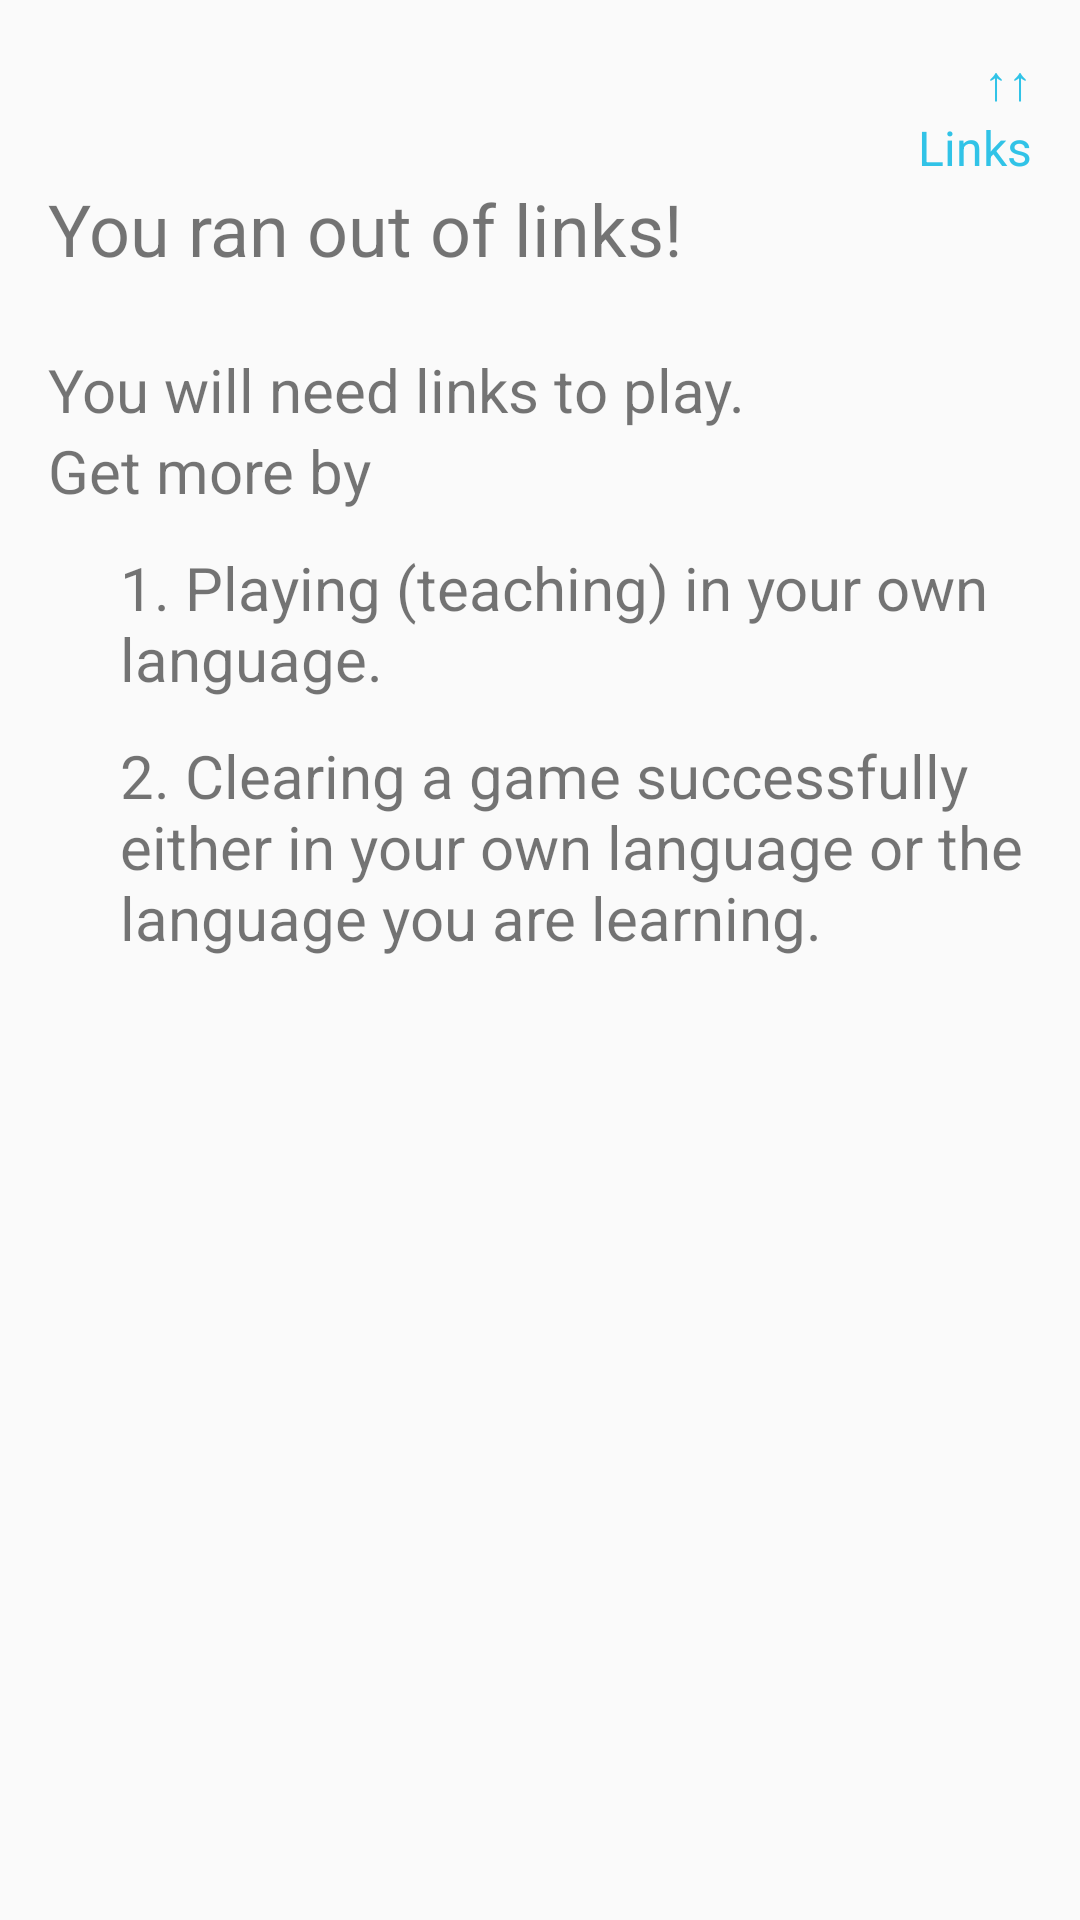

This screen was rendered from an Android layout file. Write that file and the resources it references.
<!-- AndroidManifest.xml: application theme AppTheme -->
<!-- res/layout/fragment_no_links_first_time.xml -->
<?xml version="1.0" encoding="utf-8"?>
<ScrollView
    xmlns:android="http://schemas.android.com/apk/res/android"
    android:layout_width="match_parent"
    android:layout_height="match_parent">
    <LinearLayout
                  android:orientation="vertical"
                  android:layout_width="match_parent"
                  android:layout_height="wrap_content"
        android:padding="16dp">
        <TextView
            android:layout_width="wrap_content"
            android:layout_height="wrap_content"
            android:layout_gravity="end"
            android:textSize="16sp"
            android:textColor="@color/colorPrimary"
            android:text="↑↑"
            />
        <TextView
            android:layout_width="wrap_content"
            android:layout_height="wrap_content"
            android:layout_gravity="end"
            android:textSize="16sp"
            android:textColor="@color/colorPrimary"
            android:text="@string/no_links_first_time_link"/>
        
        <TextView
            android:layout_width="wrap_content"
            android:layout_height="wrap_content"
            android:paddingBottom="24dp"
            android:textSize="24sp"
            android:text="@string/no_links_title"/>
        <TextView
            android:layout_width="wrap_content"
            android:layout_height="wrap_content"
            android:textSize="20sp"
            android:text="@string/no_links_first_time_explanation"/>
        <TextView
            android:layout_width="wrap_content"
            android:layout_height="wrap_content"
            android:textSize="20sp"
            android:paddingBottom="12dp"
            android:text="@string/no_links_first_time_prompt"/>
        <TextView
            android:id="@+id/no_links_first_time_option1"
            android:layout_width="wrap_content"
            android:layout_height="wrap_content"
            android:layout_marginStart="24dp"
            android:layout_marginLeft="24dp"
            android:layout_marginBottom="12dp"
            android:textSize="20sp"
            android:clickable="true"
            android:textColorLink="@color/link_color"
            android:text="@string/no_links_first_time_option1"/>
        <TextView
            android:layout_width="wrap_content"
            android:layout_height="wrap_content"
            android:layout_marginStart="24dp"
            android:layout_marginLeft="24dp"
            android:textSize="20sp"
            android:text="@string/no_links_first_time_option2"/>

    </LinearLayout>
</ScrollView>
<!-- resources referenced by this layout -->
<resources>
  <color name="colorPrimary">#31C3E7</color>
  <string name="no_links_first_time_explanation">You will need links to play.</string>
  <string name="no_links_first_time_link">Links</string>
  <string name="no_links_first_time_option1">1. Playing (teaching) in your own language.</string>
  <string name="no_links_first_time_option2">2. Clearing a game successfully either in your own language or the language you are learning.</string>
  <string name="no_links_first_time_prompt">Get more by</string>
  <string name="no_links_title">You ran out of links!</string>
  <style name="AppTheme" parent="Theme.AppCompat.Light.NoActionBar">
          
          <item name="colorPrimary">@color/colorPrimary</item>
          <item name="colorPrimaryDark">@color/colorPrimaryDark</item>
          <item name="colorAccent">@color/colorAccent</item>
          <item name="colorButtonNormal">@color/colorPrimaryDark</item>
          <item name="android:buttonStyle">@style/ButtonStyle</item>
          
          <item name="android:spinnerDropDownItemStyle">@style/AppSpinnerDropdownTheme</item>
      </style>
  <color name="colorPrimaryDark">#085DAD</color>
  <color name="colorAccent">#8CC739</color>
  <style name="ButtonStyle" parent="@style/Widget.AppCompat.Button">
          <item name="android:textColor">@color/white</item>
          <item name="android:textSize">16sp</item>
          <item name="android:height">41dp</item>
      </style>
  <style name="AppSpinnerDropdownTheme" parent="@android:style/Widget.Holo.DropDownItem.Spinner">
          <item name="android:textSize">20sp</item>
      </style>
  <color name="white">#ffffff</color>
</resources>
